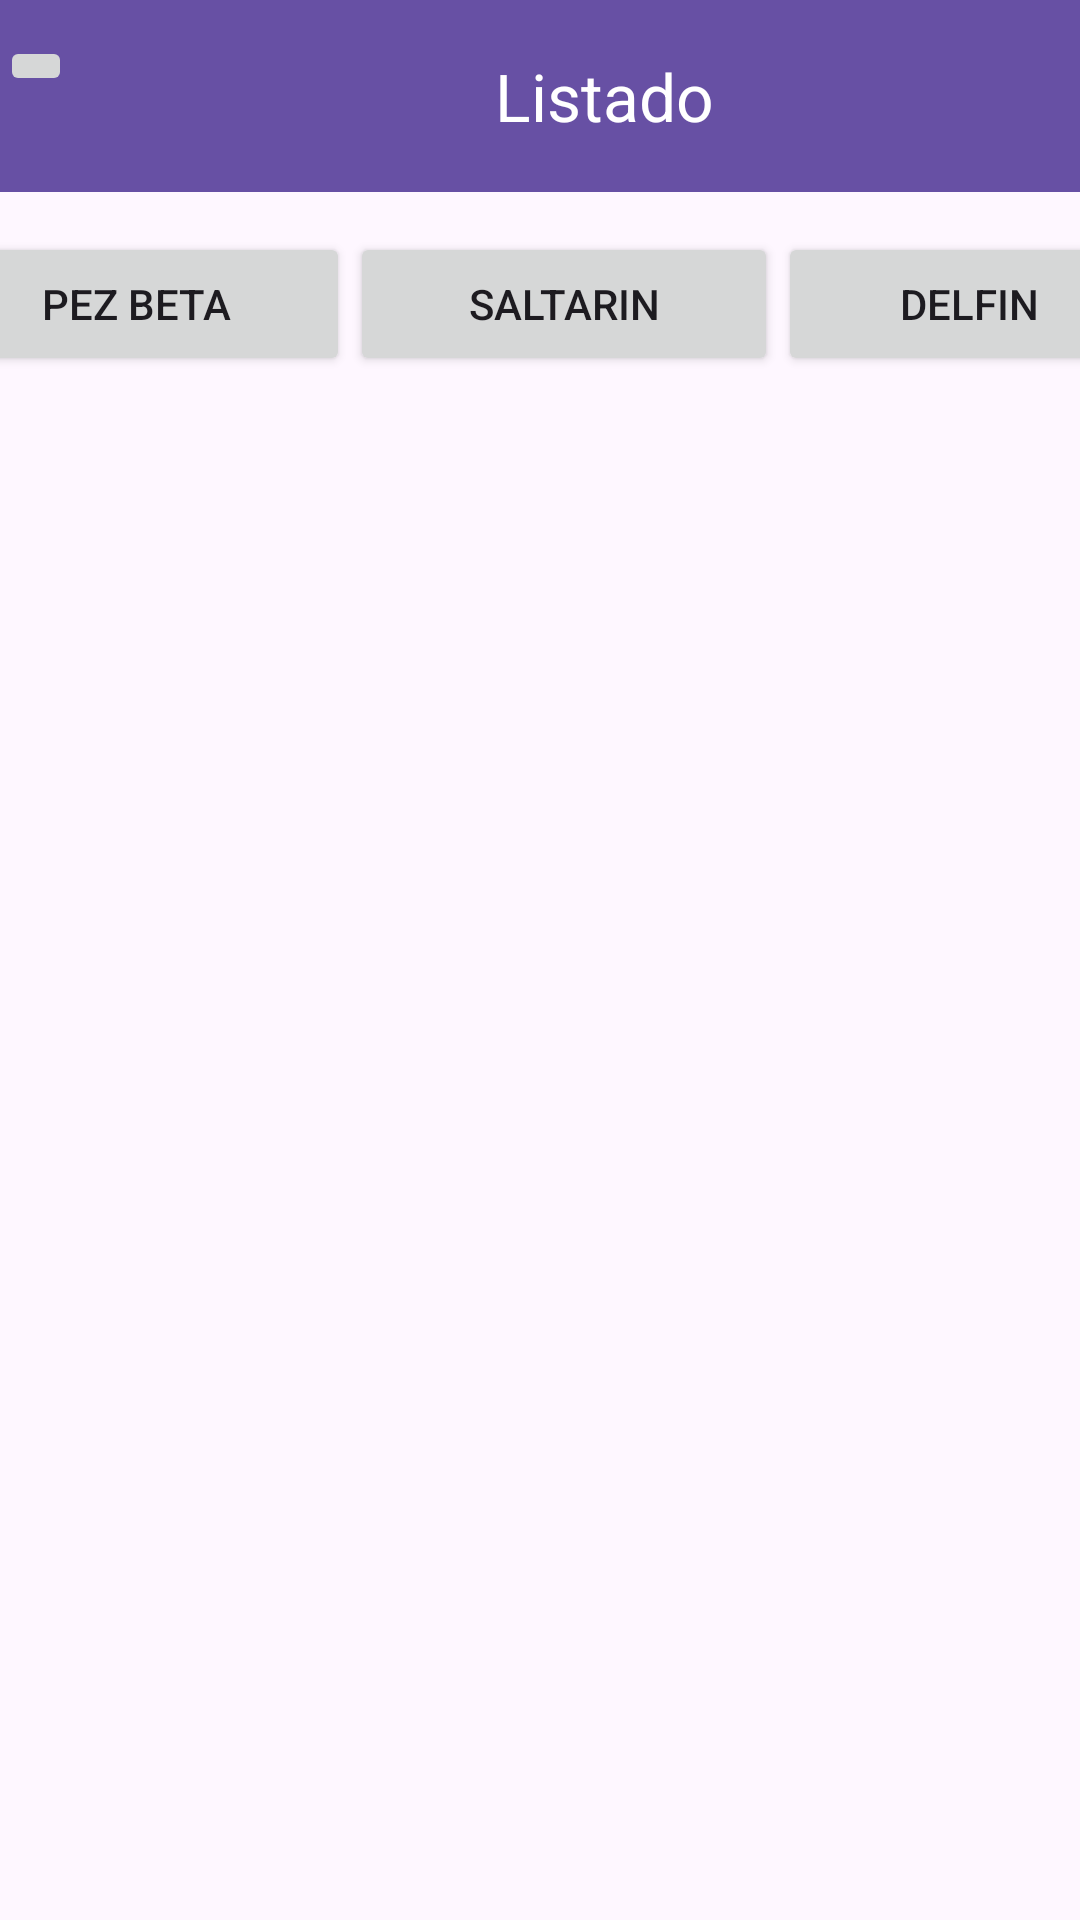

Reconstruct the res/layout file that produces this screen, plus the resources it refers to.
<!-- AndroidManifest.xml: application theme Theme.Recuperacion_Gonzalo_Campos -->
<!-- res/layout/activity_listado.xml -->
<?xml version="1.0" encoding="utf-8"?>
<androidx.constraintlayout.widget.ConstraintLayout xmlns:android="http://schemas.android.com/apk/res/android"
    xmlns:app="http://schemas.android.com/apk/res-auto"
    xmlns:tools="http://schemas.android.com/tools"
    android:layout_width="match_parent"
    android:layout_height="match_parent"
    tools:context=".ListadoActivity">

    <LinearLayout
        android:id="@+id/linearLayout"
        android:layout_width="413dp"
        android:layout_height="157dp"
        android:layout_marginTop="4dp"
        android:gravity="center"
        android:orientation="horizontal"
        app:layout_constraintBottom_toTopOf="@+id/linearLayout2"
        app:layout_constraintEnd_toEndOf="parent"
        app:layout_constraintStart_toStartOf="parent"
        app:layout_constraintTop_toBottomOf="@+id/toolbar2"
        tools:ignore="MissingConstraints">

        <Button
            android:id="@+id/b1"
            android:layout_width="wrap_content"
            android:layout_height="wrap_content"
            android:layout_weight="1"
            android:text="@string/pez_beta" />

        <Button
            android:id="@+id/b2"
            android:layout_width="wrap_content"
            android:layout_height="wrap_content"
            android:layout_weight="1"
            android:text="@string/saltarin" />

        <Button
            android:id="@+id/b3"
            android:layout_width="73dp"
            android:layout_height="wrap_content"
            android:layout_weight="1"
            android:text="@string/delfin" />

    </LinearLayout>

    <FrameLayout
        android:id="@+id/frameLayout"
        android:layout_width="412dp"
        android:layout_height="348dp"
        android:layout_marginTop="1dp"
        android:layout_marginBottom="1dp"
        app:layout_constraintBottom_toBottomOf="parent"
        app:layout_constraintTop_toBottomOf="@+id/linearLayout2"
        tools:ignore="MissingConstraints"
        tools:layout_editor_absoluteX="-1dp">

        <ImageView
            android:id="@+id/imageView"
            android:layout_width="match_parent"
            android:layout_height="428dp"
            tools:srcCompat="@color/white" />
    </FrameLayout>

    <LinearLayout
        android:id="@+id/linearLayout2"
        android:layout_width="409dp"
        android:layout_height="153dp"
        android:layout_marginStart="1dp"
        android:layout_marginTop="1dp"
        android:layout_marginEnd="1dp"
        android:layout_marginBottom="1dp"
        android:gravity="center"
        android:orientation="vertical"
        app:layout_constraintBottom_toTopOf="@+id/frameLayout"
        app:layout_constraintEnd_toEndOf="parent"
        app:layout_constraintStart_toStartOf="parent"
        app:layout_constraintTop_toBottomOf="@+id/linearLayout"
        tools:ignore="MissingConstraints">

        <TextView
            android:id="@+id/txtURL"
            android:layout_width="match_parent"
            android:layout_height="59dp"
            android:gravity="center"
            android:textColor="#026BBF"
            android:textSize="24sp" />
    </LinearLayout>

    <androidx.appcompat.widget.Toolbar
        android:id="@+id/toolbar2"
        android:layout_width="409dp"
        android:layout_height="wrap_content"
        android:background="?attr/colorPrimary"
        android:minHeight="?attr/actionBarSize"
        android:theme="?attr/actionBarTheme"
        app:title="@string/listado"
        app:titleMarginStart="165sp"
        app:titleTextColor="#FFFFFF"
        tools:ignore="MissingConstraints"
        tools:layout_editor_absoluteX="2dp"
        tools:layout_editor_absoluteY="2dp" />

    <ImageButton
        android:id="@+id/btnListadoAtras"
        android:layout_width="wrap_content"
        android:layout_height="wrap_content"
        android:layout_marginTop="12dp"
        app:layout_constraintTop_toTopOf="parent"
        app:srcCompat="@drawable/ic_action_name"
        tools:layout_editor_absoluteX="16dp"
        tools:ignore="MissingConstraints" />

</androidx.constraintlayout.widget.ConstraintLayout>
<!-- resources referenced by this layout -->
<resources>
  <string name="delfin">Delfin</string>
  <string name="listado">Listado</string>
  <string name="pez_beta">Pez Beta</string>
  <string name="saltarin">Saltarin</string>
  <style name="Theme.Recuperacion_Gonzalo_Campos" parent="Base.Theme.Recuperacion_Gonzalo_Campos" />
  <style name="Base.Theme.Recuperacion_Gonzalo_Campos" parent="Theme.Material3.DayNight.NoActionBar">
          
          
      </style>
  <!-- not gathered from this repository: default colours our renderer supplied (Android Studio template values) -->
  <color name="white">#FFFFFFFF</color>
</resources>
